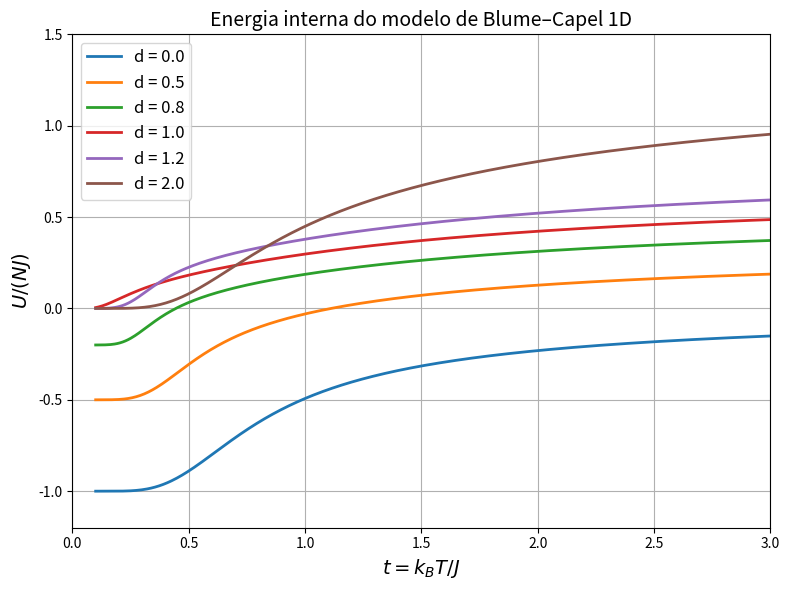

Write Python code to recreate this figure.
# ===============================================================================
# Código para gerar a Função de correlação para regimes monotônico e oscilatório
# Problema 3, item (iii) – Lista 2
# Autor: Thiago Siqueira Domingues
# ===============================================================================

import numpy as np
import matplotlib.pyplot as plt

def lambda1_BC(K, d):
    """Maior autovalor da matriz de transferência do Blume-Capel spin-1."""
    a = np.exp(K * (1 - d))
    b = np.exp(-K * d / 2)
    c = np.exp(-K * (1 + d))
    S = a + c
    R = np.sqrt((S - 1)**2 + 8 * b**2)
    return (S + 1 + R) / 2

def U_over_NJ_BC(K, d):
    """
    Energia interna por sítio U/(NJ) = - d/dK ln(lambda1).
    Usa derivada analítica exata.
    """
    a = np.exp(K * (1 - d))
    b = np.exp(-K * d / 2)
    c = np.exp(-K * (1 + d))
    
    S = a + c
    R = np.sqrt((S - 1)**2 + 8 * b**2)
    lam = (S + 1 + R) / 2
    
    dS_dK = (1 - d) * a - (1 + d) * c
    db_dK = -(d / 2) * b
    dR_dK = ((S - 1) * dS_dK + 8 * b * db_dK) / R
    dlam_dK = 0.5 * (dS_dK + dR_dK)
    
    return -dlam_dK / lam

# Parâmetros
t_vals = np.linspace(0.1, 3.0, 500)   # t = k_B T / J
K_vals = 1.0 / t_vals
d_list = [0.0, 0.5, 0.8, 1.0, 1.2, 2.0]

# Plot
plt.figure(figsize=(8, 6))
for d in d_list:
    U = U_over_NJ_BC(K_vals, d)
    plt.plot(t_vals, U, linewidth=2, label=f'd = {d:.1f}')

plt.xlabel('$t = k_B T / J$', fontsize=14)
plt.ylabel('$U / (NJ)$', fontsize=14)
plt.title('Energia interna do modelo de Blume–Capel 1D', fontsize=14)
plt.legend(fontsize=12)
plt.grid(True)
plt.xlim(0, 3)
plt.ylim(-1.2, 1.5)
plt.tight_layout()
plt.savefig('energy_spin1.png', dpi=300)
plt.show()
